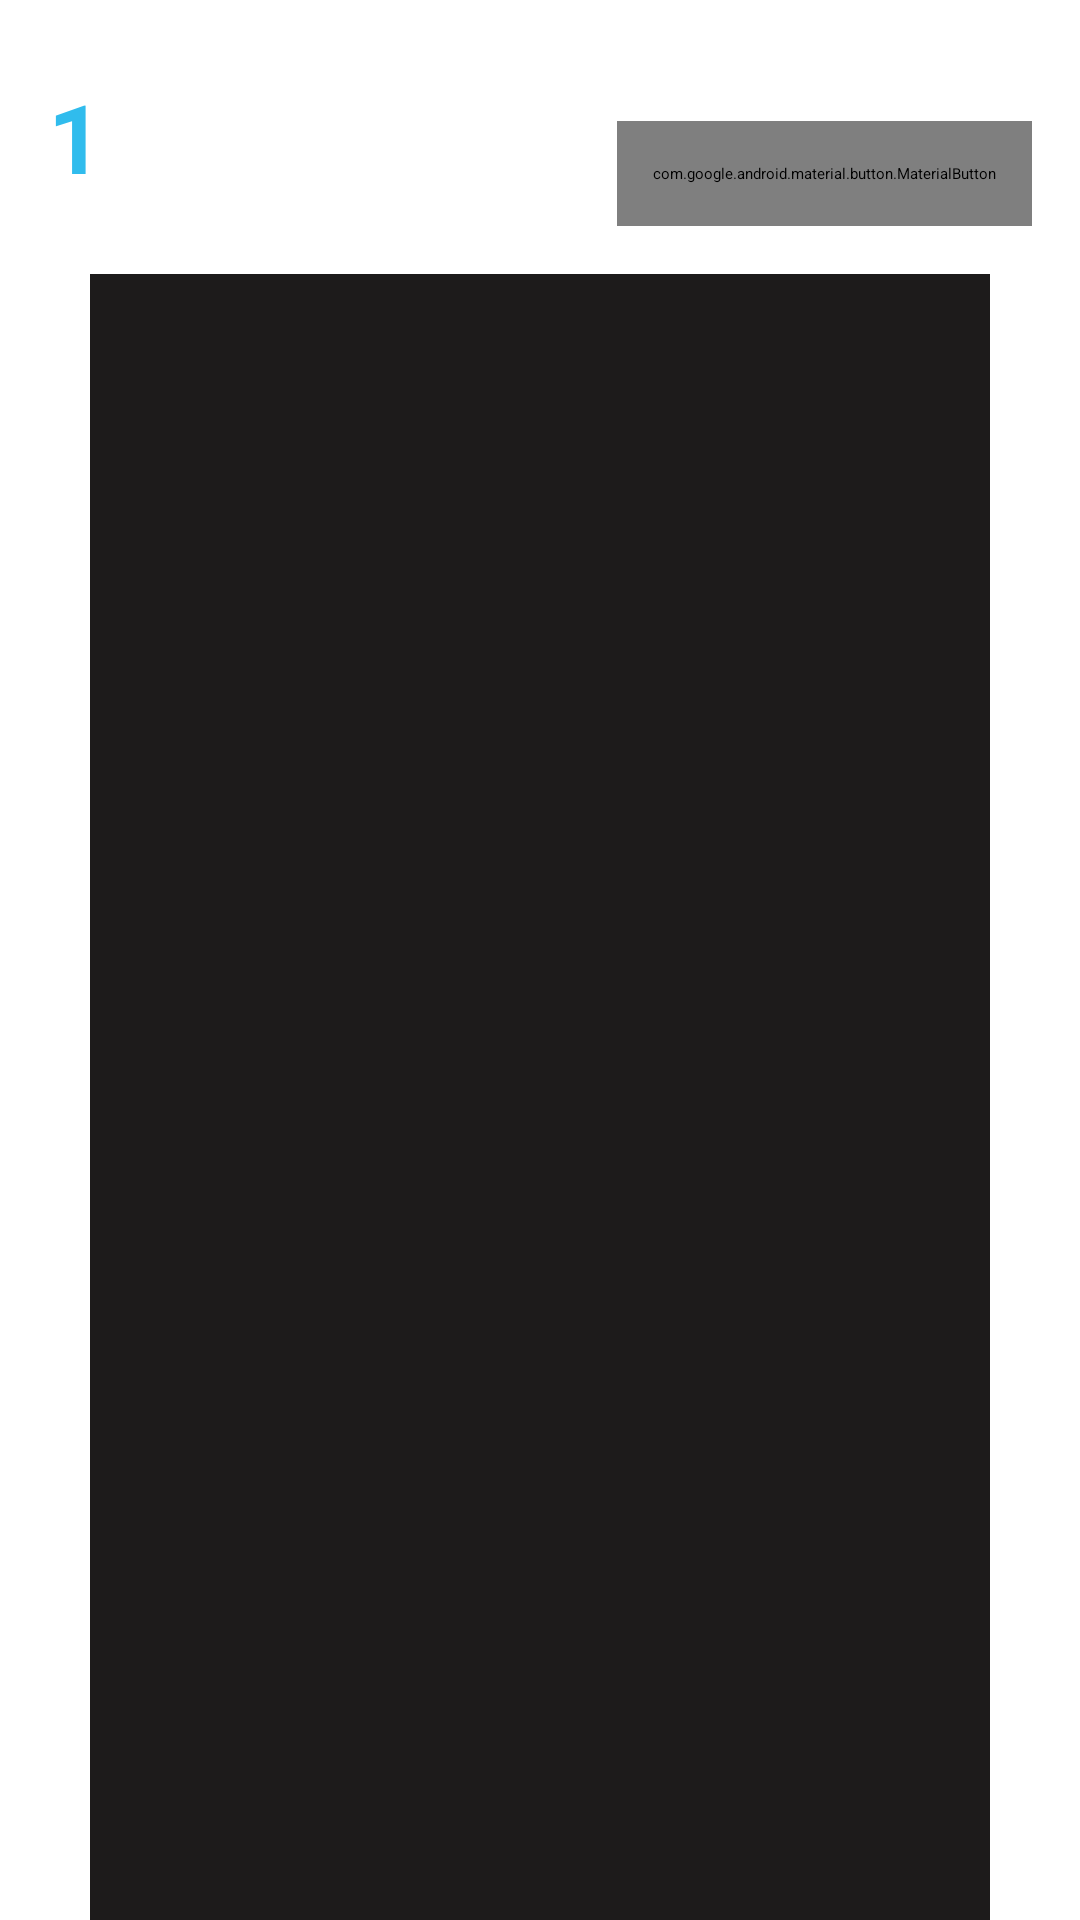

Reconstruct the res/layout file that produces this screen, plus the resources it refers to.
<!-- AndroidManifest.xml: application theme Theme.ProjectEventLotteryApp -->
<!-- res/layout/notification_item.xml -->
<?xml version="1.0" encoding="utf-8"?>
<RelativeLayout xmlns:android="http://schemas.android.com/apk/res/android"
    android:layout_width="match_parent"
    android:layout_height="wrap_content"
    xmlns:app="http://schemas.android.com/apk/res-auto">

    <RelativeLayout
        android:id="@+id/rl_content_wrapper"
        android:layout_width="match_parent"
        android:layout_height="wrap_content"
        android:padding="16dp">

        <TextView
            android:id="@+id/tv_item_number"
            android:layout_width="wrap_content"
            android:layout_height="wrap_content"
            android:layout_alignParentStart="true"
            android:layout_centerVertical="true"
            android:textColor="@color/primaryAccent"
            android:textSize="32sp"
            android:textStyle="bold"
            android:layout_marginEnd="16dp"
            android:text="1" />

        <LinearLayout
            android:id="@+id/ll_item_text_container"
            android:layout_width="195dp"
            android:layout_height="wrap_content"
            android:layout_centerVertical="true"
            android:layout_marginStart="15dp"
            android:layout_marginEnd="1dp"
            android:layout_toEndOf="@id/tv_item_number"
            android:orientation="vertical">

            <TextView
                android:id="@+id/tv_item_name"
                android:layout_width="wrap_content"
                android:layout_height="wrap_content"
                android:textColor="@color/primaryAccent"
                android:textSize="18sp"
                android:textStyle="bold" />

            <TextView
                android:id="@+id/tv_item_subtext"
                android:layout_width="wrap_content"
                android:layout_height="wrap_content"
                android:textColor="@color/white"
                android:textSize="14sp" />

        </LinearLayout>

        <LinearLayout
            android:id="@+id/ll_date_container"
            android:layout_width="wrap_content"
            android:layout_height="wrap_content"
            android:layout_alignParentEnd="true"
            android:layout_centerVertical="true"
            android:orientation="vertical"
            android:gravity="end"
            android:layout_marginStart="8dp">

            <TextView
                android:id="@+id/tv_date"
                android:layout_width="wrap_content"
                android:layout_height="wrap_content"
                android:text="Day, Month Year"
                android:textColor="@color/white"
                android:textSize="12sp" />

            <com.google.android.material.button.MaterialButton
                android:id="@+id/btn_delete"
                style="@style/Widget.MaterialComponents.Button.OutlinedButton"
                android:layout_width="wrap_content"
                android:layout_height="35dp"
                android:layout_marginTop="8dp"
                android:paddingHorizontal="12dp"
                android:text="Delete"
                android:textAllCaps="false"
                android:textColor="#FF0000"
                android:textSize="12sp"
                app:backgroundTint="@color/transparent"
                app:cornerRadius="20dp"
                app:strokeColor="#FF0000"
                app:strokeWidth="2dp" />
        </LinearLayout>

        <LinearLayout
            android:id="@+id/ll_item_text_container"
            android:layout_width="match_parent"
            android:layout_height="wrap_content"
            android:layout_centerVertical="true"
            android:layout_toEndOf="@id/tv_item_number"
            android:layout_toStartOf="@id/ll_date_container"
            android:layout_marginStart="15dp"
            android:orientation="vertical">

            <TextView
                android:id="@+id/tv_item_name"
                android:layout_width="wrap_content"
                android:layout_height="wrap_content"
                android:textColor="@color/primaryAccent"
                android:textSize="18sp"
                android:textStyle="bold"
                android:ellipsize="end"
                android:maxLines="1" />

            <TextView
                android:id="@+id/tv_item_subtext"
                android:layout_width="wrap_content"
                android:layout_height="wrap_content"
                android:textColor="@color/white"
                android:textSize="14sp" />

        </LinearLayout>

    </RelativeLayout>

    
    <View
        android:id="@+id/v_divider"
        android:layout_width="300dp"
        android:layout_height="1dp"
        android:layout_centerHorizontal="true"
        android:layout_below="@id/rl_content_wrapper"
        android:layout_alignParentBottom="true"
        android:background="#1D1B1B" />

</RelativeLayout>
<!-- resources referenced by this layout -->
<resources>
  <color name="primaryAccent">#30BCED</color>
  <color name="transparent">#00000000</color>
  <color name="white">#FFFFFFFF</color>
</resources>
